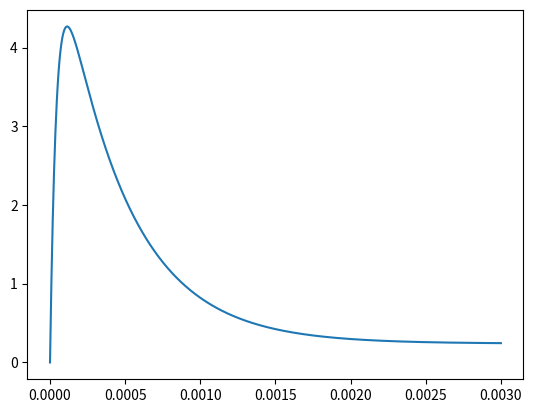

The matplotlib source for this figure:
# -*- coding: utf-8 -*-
"""
Created on Tue Oct 15 19:00:23 2019

@author: magge
"""
import numpy as np
import matplotlib.pyplot as plt
import math as m

v1 = 0.238
v2 = 5.83
v3 = -6.07

def Vc(t):
    """returns the voltage over the capacitor formula."""
    return v1 + v2*np.exp(-t/(434*10**-6)) + v3*np.exp(-t/(43.9*10**-6))

t = np.linspace(0,3E-3,1000) #time interval between 0 and 3 milliseconds.

plt.plot(t,Vc(t))